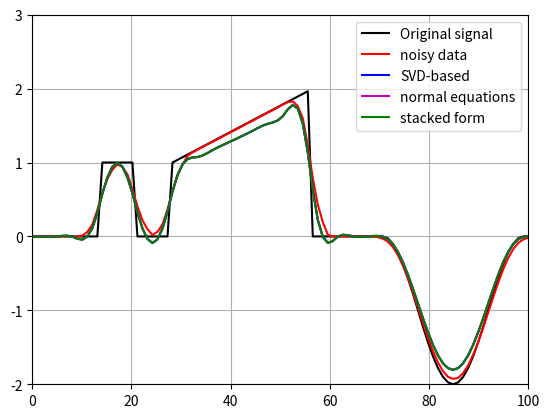

Write Python code to recreate this figure.
from time import time
import matplotlib.pyplot as plt
import numpy as np
from scipy import linalg as scipyLinalg

def generateSignal(n,showPlot=False,saveFig=False):
    """
    Generate a synthetic signal with specific characteristics.
    """
    x = np.linspace(0, n, n)
    f = np.zeros(n)
    n0 = round(n / 15)
    n1 = 2 * n0
    n2 = 3 * n0
    n3 = 4 * n0
    n4 = 8 * n0
    n5 = 10 * n0
    n6 = 14 * n0

    f[n1:n2] = 1
    f[n3:n4] = 1 + (np.arange(n3, n4) - n3) / (n4 - n3)
    f[n5:n6] = -1 - np.cos(np.arange(n5, n6) * 2 * np.pi / (n6 - n5))

    if showPlot:
        plt.figure()
        plt.plot(x, f, 'k', linewidth=2)
        plt.axis([0, n, -2, 3])
        plt.title('Original signal')
        plt.grid(True)
        if saveFig:
            plt.savefig('Ex01_image_signal.svg', format='svg', bbox_inches='tight')
        plt.show()

    return x, f

if __name__ == "__main__":
    """# Step 1: Create signal, psf and convolution matrix"""
    n=100
    x,f = generateSignal(n,showPlot=False,saveFig=False)

    psf = np.array([1, 4, 8, 16, 19, 15, 10, 7, 1])
    psf = psf / np.sum(psf)

    # convolution matrix
    A = scipyLinalg.convolution_matrix(psf, n, mode='same')

    """# Step 2: noisy measurement"""
    m = A @ f
    delta = 1e-2
    noise = np.random.randn(n)
    noise = noise / np.linalg.norm(noise)
    md = m + delta * noise

    """# Step 3: Tikhonov"""
    alpha = 1e-1

    # Strategy I: SVD
    tic = time()
    U, svals, Vt = scipyLinalg.svd(A)
    svals_tik = np.diag(svals / (svals ** 2 + alpha))
    T_a = Vt.T @ svals_tik @ U.T
    fd1 = T_a @ md
    t1 = time() - tic

    # Strategy II: normal equations
    tic = time()
    fd2 = np.linalg.solve(A.T @ A + alpha * np.eye(n), A.T @ md)
    t2 = time() - tic

    # Strategy III: stacked form
    tic = time()
    A_stack = np.vstack([A, np.sqrt(alpha) * np.eye(n)])
    md_stack = np.concatenate([md, np.zeros(n)])
    fd3 = np.linalg.lstsq(A_stack, md_stack, rcond=None)[0]
    t3 = time() - tic

    # 4 Comparison

    plt.figure()
    plt.plot(x, f, 'k', label='Original signal')
    plt.plot(x, md, 'r', label='noisy data')
    plt.plot(x, fd1, 'b', label='SVD-based')
    plt.plot(x, fd2, 'm', label='normal equations')
    plt.plot(x, fd3, 'g', label='stacked form')
    plt.legend()
    plt.axis([0, n, -2, 3])
    plt.grid(True)
    plt.show()

    print(np.linalg.norm(fd1 - fd2))
    print(np.linalg.norm(fd1 - fd3))
    print(f'Singular values : {t1:.5f} s')
    print(f'Normal equations: {t2:.5f} s')
    print(f'Stacked formula : {t3:.5f} s')
